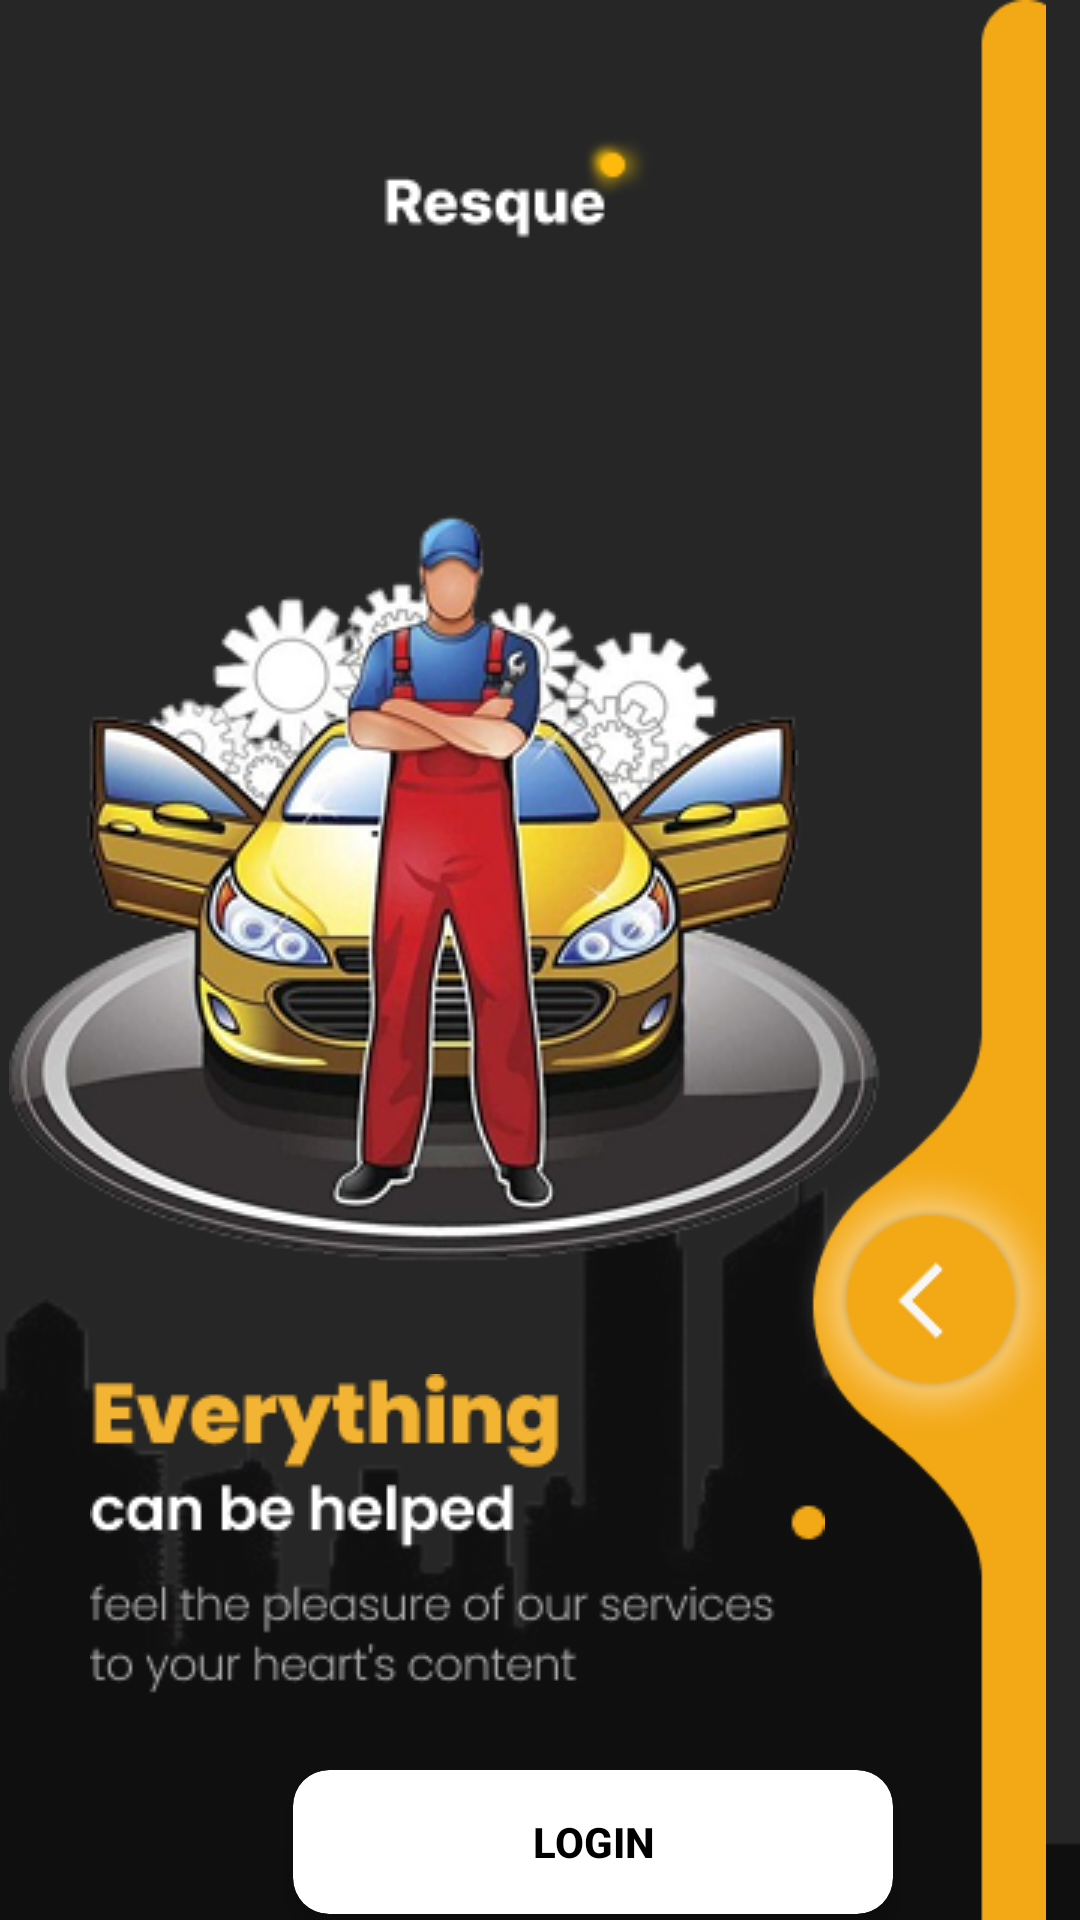

Android layout source for this screen:
<!-- AndroidManifest.xml: application theme Base.Theme.LatihanKu -->
<!-- res/layout/activity_onboarding.xml -->
<?xml version="1.0" encoding="utf-8"?>
<androidx.constraintlayout.widget.ConstraintLayout
    xmlns:android="http://schemas.android.com/apk/res/android"
    xmlns:app="http://schemas.android.com/apk/res-auto"
    xmlns:tools="http://schemas.android.com/tools"
    android:layout_width="match_parent"
    android:layout_height="match_parent"
    android:background="#262626"
    tools:context="com.example.latihanku.Onboarding">


    <ImageView
        android:id="@+id/imageView10"
        android:layout_width="600dp"
        android:layout_height="500dp"
        android:layout_marginTop="252dp"
        android:src="@drawable/kota"
        app:layout_constraintBottom_toBottomOf="parent"
        app:layout_constraintEnd_toEndOf="parent"
        app:layout_constraintHorizontal_bias="0.656"
        app:layout_constraintStart_toStartOf="parent"
        app:layout_constraintTop_toBottomOf="@+id/imageView4"
        app:layout_constraintVertical_bias="0.0" />


    <ImageView
        android:id="@+id/imageView2"
        android:layout_width="wrap_content"
        android:layout_height="match_parent"
        android:src="@drawable/geser"
        app:layout_constraintBottom_toBottomOf="parent"
        app:layout_constraintEnd_toEndOf="parent"
        app:layout_constraintTop_toTopOf="parent" />

    <ImageView
        android:id="@+id/imageView4"
        android:layout_width="wrap_content"
        android:layout_height="wrap_content"
        android:layout_marginStart="25dp"
        android:layout_marginTop="44dp"
        android:src="@drawable/resque"
        app:layout_constraintEnd_toStartOf="@+id/imageView2"
        app:layout_constraintHorizontal_bias="0.778"
        app:layout_constraintStart_toStartOf="parent"
        app:layout_constraintTop_toTopOf="parent" />

    <ImageView
        android:id="@+id/hadir"
        android:layout_width="wrap_content"
        android:layout_height="wrap_content"
        android:layout_marginTop="130dp"
        android:src="@drawable/mobilkuning"
        android:textColor="@color/white"
        android:textSize="14sp"
        app:layout_constraintEnd_toEndOf="parent"
        app:layout_constraintStart_toStartOf="parent"
        app:layout_constraintTop_toTopOf="parent" />


    <androidx.cardview.widget.CardView
        android:id="@+id/cardlogin"
        android:layout_width="200dp"
        android:layout_height="wrap_content"
        android:layout_gravity="center"
        android:layout_marginStart="120dp"
        android:layout_marginTop="25dp"
        app:cardBackgroundColor="@android:color/white"
        app:cardCornerRadius="12dp"
        app:cardElevation="4dp"
        app:layout_constraintEnd_toEndOf="@+id/our"
        app:layout_constraintStart_toStartOf="parent"
        app:layout_constraintTop_toBottomOf="@+id/our">

        <Button
            android:id="@+id/btn_login"
            android:layout_width="match_parent"
            android:layout_height="match_parent"
            android:background="@null"
            android:backgroundTint="#F3A916"
            android:padding="12dp"
            android:text="LOGIN"
            android:textColor="@android:color/black"
            android:textStyle="bold" />
    </androidx.cardview.widget.CardView>

    <LinearLayout
        android:layout_width="wrap_content"
        android:layout_height="wrap_content"
        android:layout_marginStart="16dp"
        android:layout_marginEnd="16dp"
        android:orientation="horizontal"
        app:layout_constraintEnd_toEndOf="parent"
        app:layout_constraintStart_toStartOf="parent"
        app:layout_constraintTop_toBottomOf="@+id/cardlogin">

        <TextView
            android:layout_width="wrap_content"
            android:layout_height="wrap_content"
            android:layout_marginTop="16dp"
            android:text="Existing account?"
            android:textColor="@color/white"
            android:textSize="14sp"
            app:layout_constraintEnd_toEndOf="parent"
            app:layout_constraintStart_toStartOf="parent"/>

        <TextView
            android:id="@+id/tv_register"
            android:layout_marginStart="8dp"
            android:layout_width="wrap_content"
            android:layout_height="wrap_content"
            android:layout_marginTop="16dp"
            android:text="Register"
            android:textColor="#38F6FF"
            android:textSize="14sp"
            app:layout_constraintEnd_toEndOf="parent"
            app:layout_constraintStart_toStartOf="parent"
          />
    </LinearLayout>

    <ImageView
        android:id="@+id/our"
        android:layout_width="wrap_content"
        android:layout_height="wrap_content"
        android:layout_marginStart="30dp"
        android:layout_marginTop="20dp"
        android:src="@drawable/everything"
        android:textColor="@color/white"
        android:textSize="14sp"
        app:layout_constraintStart_toStartOf="parent"
        app:layout_constraintTop_toBottomOf="@+id/hadir" />


</androidx.constraintlayout.widget.ConstraintLayout>
<!-- resources referenced by this layout -->
<resources>
  <color name="white">#FFFFFFFF</color>
  <!-- drawable everything: png bitmap (drawable, 7359 bytes) -->
  <!-- drawable geser: png bitmap (drawable, 11861 bytes) -->
  <!-- drawable kota: png bitmap (drawable, 24116 bytes) -->
  <!-- drawable mobilkuning: png bitmap (drawable, 115097 bytes) -->
  <!-- drawable resque: png bitmap (drawable, 2170 bytes) -->
  <style name="Base.Theme.LatihanKu" parent="Theme.Material3.DayNight.NoActionBar">
          
          
      </style>
</resources>
